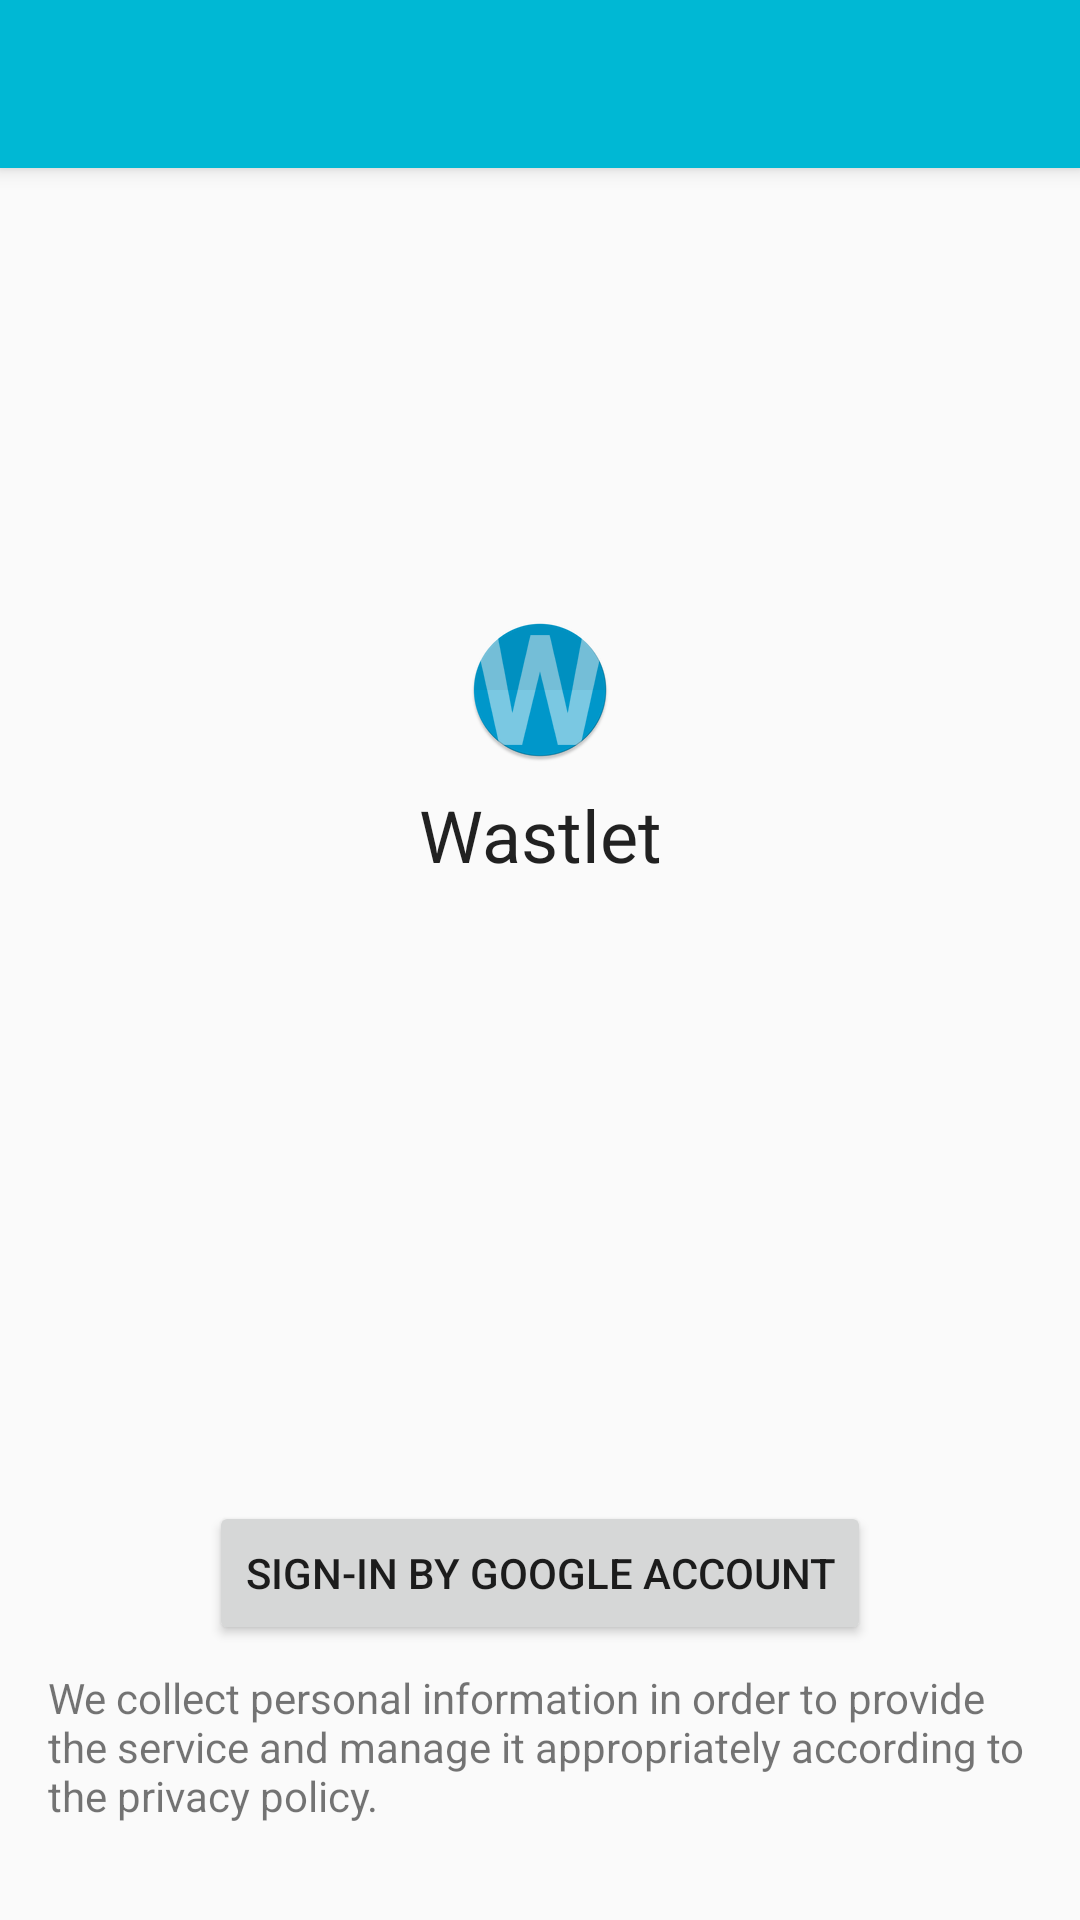

Produce the Android XML layout that renders to this screen, including the resource entries it uses.
<!-- AndroidManifest.xml: application theme AppTheme -->
<!-- res/layout/login_activity.xml -->
<?xml version="1.0" encoding="utf-8"?>

<layout xmlns:android="http://schemas.android.com/apk/res/android"
    xmlns:app="http://schemas.android.com/apk/res-auto"
    xmlns:tools="http://schemas.android.com/tools">

    <android.support.design.widget.CoordinatorLayout
        android:layout_width="match_parent"
        android:layout_height="match_parent"
        tools:context="net.assemble.android.mywallet.activity.MainActivity">

        <android.support.design.widget.AppBarLayout
            android:layout_width="match_parent"
            android:layout_height="wrap_content"
            android:theme="@style/AppTheme.AppBarOverlay">

            <android.support.v7.widget.Toolbar
                android:id="@+id/toolbar"
                android:layout_width="match_parent"
                android:layout_height="?attr/actionBarSize"
                android:background="?attr/colorPrimary"
                app:popupTheme="@style/AppTheme.PopupOverlay" />
        </android.support.design.widget.AppBarLayout>

        <android.support.constraint.ConstraintLayout
            android:id="@+id/content"
            android:layout_width="match_parent"
            android:layout_height="match_parent"
            app:layout_behavior="@string/appbar_scrolling_view_behavior"
            tools:layout_behavior="@string/appbar_scrolling_view_behavior">

            <ImageView
                android:id="@+id/imageView"
                android:layout_width="wrap_content"
                android:layout_height="wrap_content"
                android:layout_gravity="center"
                android:layout_marginBottom="8dp"
                android:layout_marginEnd="32dp"
                android:layout_marginStart="32dp"
                android:src="@mipmap/ic_launcher"
                app:layout_constraintBottom_toTopOf="@+id/app_name"
                app:layout_constraintEnd_toEndOf="parent"
                app:layout_constraintStart_toStartOf="parent" />

            <TextView
                android:id="@+id/app_name"
                android:layout_width="match_parent"
                android:layout_height="wrap_content"
                android:layout_marginBottom="8dp"
                android:layout_marginTop="8dp"
                android:text="@string/app_name"
                android:textAlignment="center"
                android:textAppearance="@style/TextAppearance.AppCompat.Headline"
                app:layout_constraintBottom_toTopOf="@+id/sign_in_google"
                app:layout_constraintEnd_toEndOf="parent"
                app:layout_constraintStart_toStartOf="parent"
                app:layout_constraintTop_toTopOf="parent" />

            <Button
                android:id="@+id/sign_in_google"
                android:layout_width="wrap_content"
                android:layout_height="wrap_content"
                android:layout_marginBottom="8dp"
                android:layout_marginEnd="8dp"
                android:layout_marginStart="8dp"
                android:text="@string/sign_in_google"
                app:layout_constraintBottom_toTopOf="@+id/sign_in_description"
                app:layout_constraintEnd_toEndOf="parent"
                app:layout_constraintStart_toStartOf="parent" />

            <TextView
                android:id="@+id/sign_in_description"
                android:layout_width="match_parent"
                android:layout_height="wrap_content"
                android:layout_marginBottom="32dp"
                android:layout_marginEnd="16dp"
                android:layout_marginStart="16dp"
                android:text="@string/sign_in_description"
                app:layout_constraintBottom_toBottomOf="parent"
                app:layout_constraintEnd_toEndOf="parent"
                app:layout_constraintStart_toStartOf="parent" />
        </android.support.constraint.ConstraintLayout>
    </android.support.design.widget.CoordinatorLayout>
</layout>
<!-- resources referenced by this layout -->
<resources>
  <!-- mipmap ic_launcher: png bitmap (mipmap-hdpi, 5456 bytes) -->
  <string name="app_name">Wastlet</string>
  <string name="sign_in_description">We collect personal information in order to provide the service and manage it appropriately according to the privacy policy.</string>
  <string name="sign_in_google">Sign-in by Google Account</string>
  <style name="AppTheme.AppBarOverlay" parent="ThemeOverlay.AppCompat.Dark.ActionBar" />
  <style name="AppTheme.PopupOverlay" parent="ThemeOverlay.AppCompat.Light" />
  <style name="AppTheme" parent="Theme.AppCompat.Light.DarkActionBar">
          
          <item name="colorPrimary">@color/colorPrimary</item>
          <item name="colorPrimaryDark">@color/colorPrimaryDark</item>
          <item name="colorAccent">@color/colorAccent</item>
      </style>
  <color name="colorPrimary">#00b8d4</color>
  <color name="colorPrimaryDark">#0088a3</color>
  <color name="colorAccent">#3d5afe</color>
</resources>
